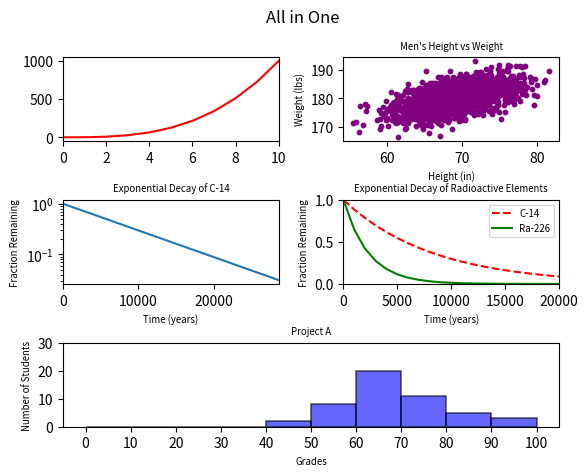

The matplotlib source for this figure:
#!/usr/bin/env python3
"""All graphs in One"""
import numpy as np
import matplotlib.pyplot as plt

y0 = np.arange(0, 11) ** 3

mean = [69, 0]
cov = [[15, 8], [8, 15]]
np.random.seed(5)
x1, y1 = np.random.multivariate_normal(mean, cov, 2000).T
y1 += 180

x2 = np.arange(0, 28651, 5730)
r2 = np.log(0.5)
t2 = 5730
y2 = np.exp((r2 / t2) * x2)

x3 = np.arange(0, 21000, 1000)
r3 = np.log(0.5)
t31 = 5730
t32 = 1600
y31 = np.exp((r3 / t31) * x3)
y32 = np.exp((r3 / t32) * x3)

np.random.seed(5)
student_grades = np.random.normal(68, 15, 50)

# subplot
fig = plt.figure()
fig.suptitle('All in One')
fig.subplots_adjust(hspace=0.7, wspace=0.3)
ax1 = plt.subplot2grid((3, 2), (0, 0))
ax2 = plt.subplot2grid((3, 2), (0, 1))
ax3 = plt.subplot2grid((3, 2), (1, 0))
ax4 = plt.subplot2grid((3, 2), (1, 1))
ax5 = plt.subplot2grid((3, 2), (2, 0), colspan=3)

# task 0
ax1.plot(y0, color='red')
ax1.set_xlim([0, 10])

# task 1
ax2.set_xlabel('Height (in)', fontsize='x-small')
ax2.set_ylabel('Weight (lbs)', fontsize='x-small')
ax2.set_title("Men's Height vs Weight", fontsize='x-small')
ax2.scatter(x1, y1, color='purple', s=10.)

# task 2
ax3.set_xlabel('Time (years)', fontsize='x-small')
ax3.set_ylabel('Fraction Remaining', fontsize='x-small')
ax3.set_title('Exponential Decay of C-14', fontsize='x-small')
ax3.set_yscale('log')
ax3.plot(x2, y2)
ax3.set_xlim([0, 28650])

# task 3
ax4.set_xlabel('Time (years)', fontsize='x-small')
ax4.set_ylabel('Fraction Remaining', fontsize='x-small')
ax4.set_title('Exponential Decay of Radioactive Elements', fontsize='x-small')
ax4.set_xlim([0, 20000])
ax4.set_ylim([0, 1])
ax4.plot(x3, y31, 'r--', label='C-14')
ax4.plot(x3, y32, 'g-', label='Ra-226')
ax4.legend(fontsize='x-small')

# task 4
x = np.arange(0, 110, step=10)
y = np.arange(0, 30, step=5)

ax5.set_xticks(x)
ax5.set_ylim(0, 30)
ax5.hist(student_grades, x, facecolor='blue',
         alpha=0.6, edgecolor='black', linewidth=1.2)

ax5.set_xlabel('Grades', fontsize='x-small')
ax5.set_ylabel('Number of Students', fontsize='x-small')
ax5.set_title('Project A', fontsize='x-small')

plt.savefig('img5.png')
